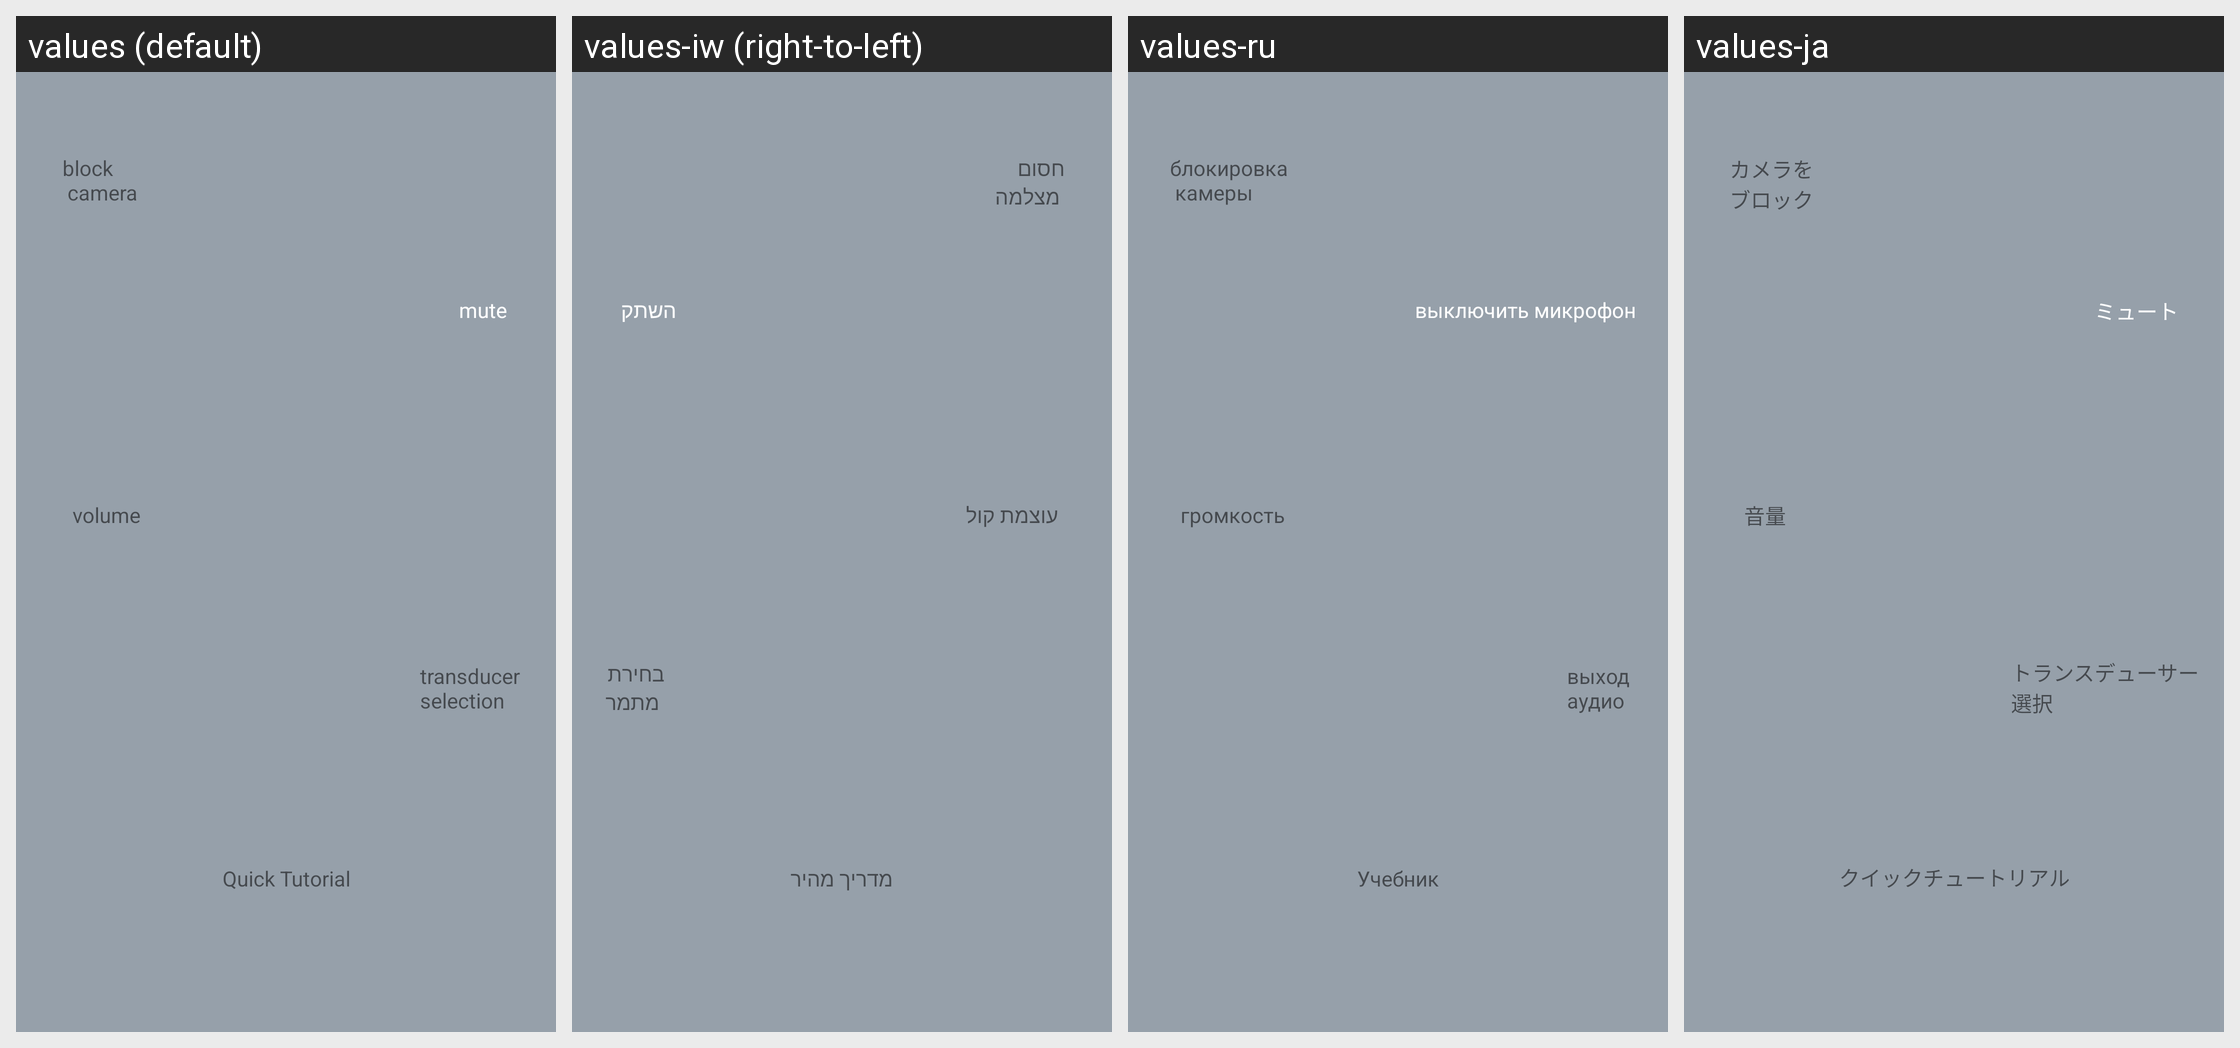

The Android screen above is rendered under several locales of the same app. Produce the string resources it draws, with the default and per-locale values.
Android screen res/layout/tutorial_1_quick_settings.xml rendered under 4 locales, left to right: values (default), values-iw (right-to-left), values-ru, values-ja. Device: Nexus 5 (rendered at 1080×1920; each locale shown at half size, 540×960, under a caption strip naming it); theme AppTheme.
Other locales in the repository, not shown: values-de, values-es, values-fr, values-it, values-ko, values-pt, values-zh-rCN.
Strings drawn on this screen, with the default value and each locale's value (text and hints the layout hard-codes, and strings that could not be matched under every locale, appear in the picture but are not listed):

quick_tutorial
  values: Quick Tutorial
  values-iw: מדריך מהיר
  values-ru: Учебник
  values-ja: クイックチュートリアル

tutorialBlockCamera
  values: block
       camera
  values-iw: חסום
       מצלמה
  values-ru: блокировка
       камеры
  values-ja: カメラを
      ブロック

tutorialMute
  values: mute
  values-iw: השתק
  values-ru: выключить микрофон
  values-ja: ミュート

tutorialVolume
  values: volume
  values-iw: עוצמת קול
  values-ru: громкость
  values-ja: 音量

tutorialTransducerSelection
  values: transducer 
      selection
  values-iw: בחירת
       מתמר
  values-ru: выход 
      аудио
  values-ja: トランスデューサー
      選択
